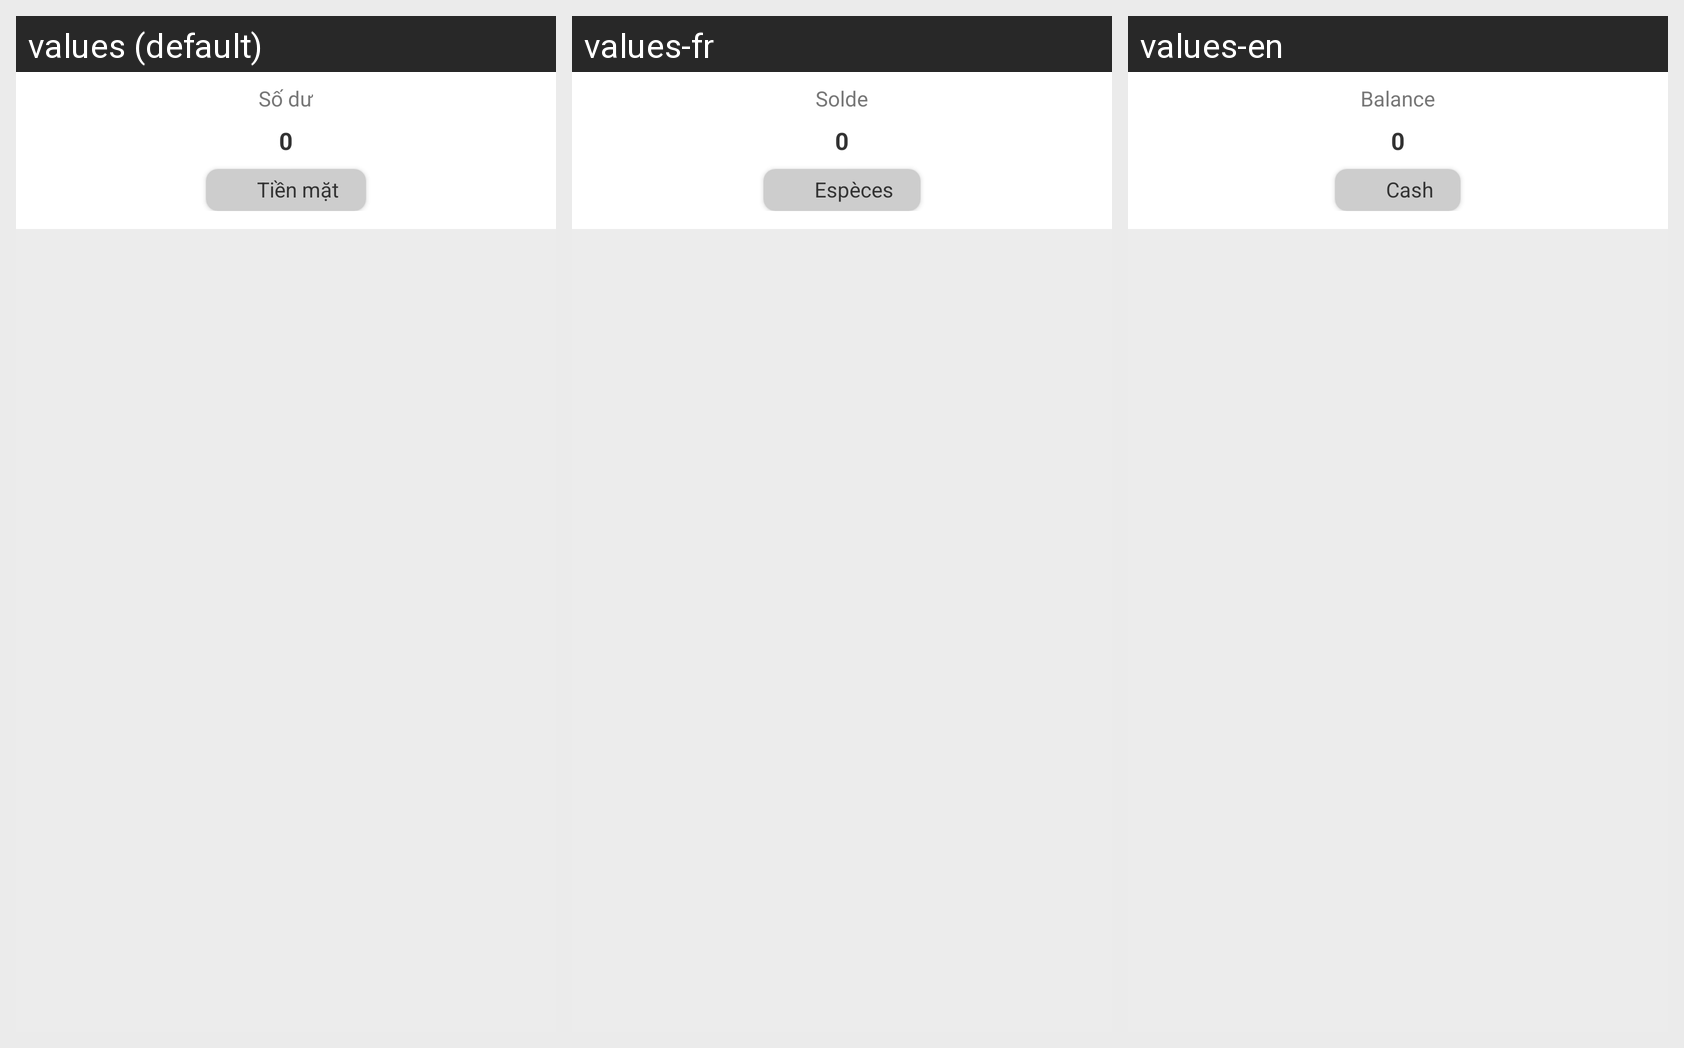

The same Android screen rendered under several of its app's locales, left to right. List the strings drawn on it with the default value and each locale's translation.
Android screen res/layout/fragment_trade_fragment.xml rendered under 3 locales, left to right: values (default), values-fr, values-en. Device: Nexus 5 (rendered at 1080×1920; each locale shown at half size, 540×960, under a caption strip naming it); theme Theme.Expensify.
Strings drawn on this screen, with the default value and each locale's value (text and hints the layout hard-codes, and strings that could not be matched under every locale, appear in the picture but are not listed):

balance
  values: Số dư
  values-fr: Solde
  values-en: Balance

wallet
  values: Tiền mặt
  values-fr: Espèces
  values-en: Cash
